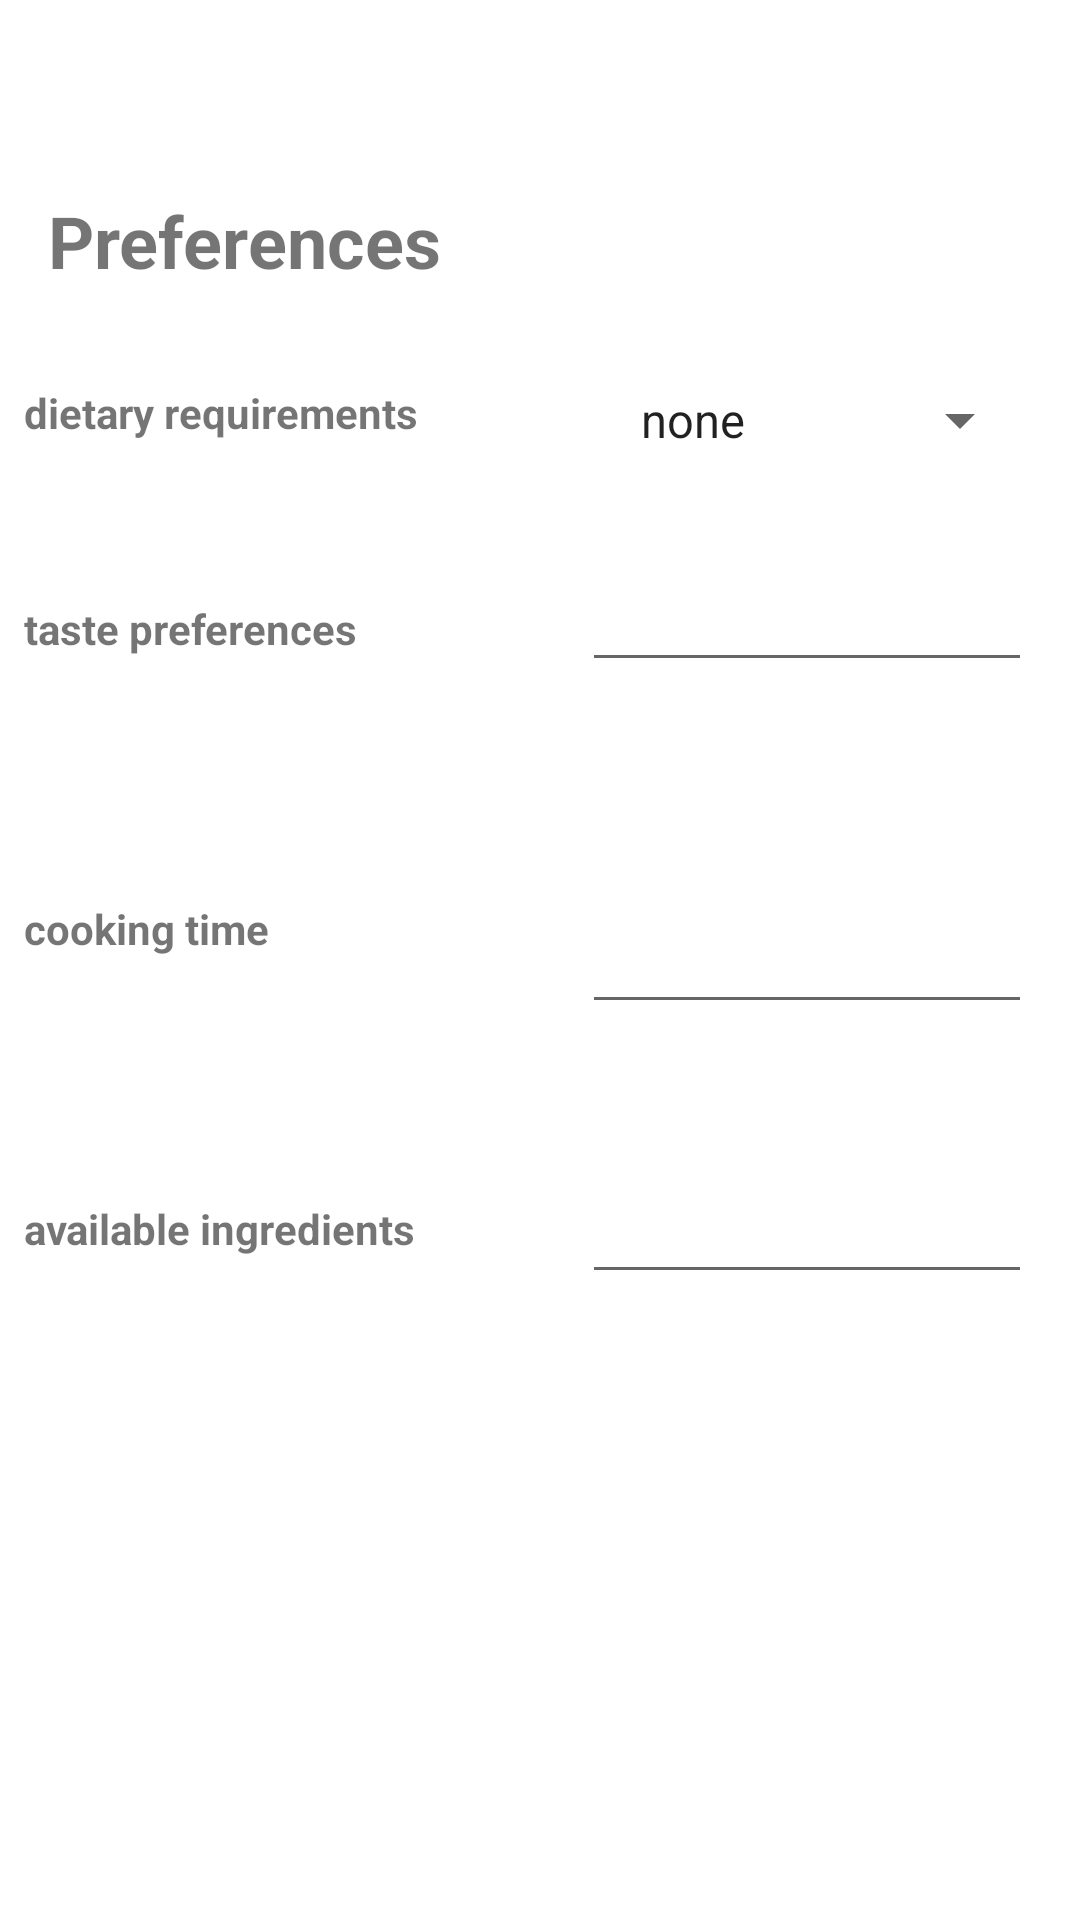

Reconstruct the res/layout file that produces this screen, plus the resources it refers to.
<!-- AndroidManifest.xml: application theme Theme.Restaurant -->
<!-- res/layout/fragment_recipe.xml -->
<?xml version="1.0" encoding="utf-8"?>
<androidx.constraintlayout.widget.ConstraintLayout xmlns:android="http://schemas.android.com/apk/res/android"
    xmlns:app="http://schemas.android.com/apk/res-auto"
    xmlns:tools="http://schemas.android.com/tools"
    android:layout_width="match_parent"
    android:layout_height="match_parent"
    tools:context=".ui.fragment.RecipeFragment">

    <ImageView
        android:id="@+id/recipe_iv_ok"
        android:layout_width="32dp"
        android:layout_height="32dp"
        android:layout_marginTop="8dp"
        android:layout_marginEnd="8dp"
        android:src="@drawable/ic_check_24"
        app:layout_constraintEnd_toEndOf="parent"
        app:layout_constraintTop_toTopOf="parent" />

    <TextView
        android:layout_width="wrap_content"
        android:layout_height="wrap_content"
        android:layout_marginStart="16dp"
        android:layout_marginTop="64dp"
        android:text="Preferences"
        android:textSize="24sp"
        android:textStyle="bold"
        app:layout_constraintStart_toStartOf="parent"
        app:layout_constraintTop_toTopOf="parent" />

    <TextView
        android:layout_width="wrap_content"
        android:layout_height="wrap_content"
        android:layout_marginStart="8dp"
        android:layout_marginTop="128dp"
        android:text="dietary requirements"
        android:textStyle="bold"
        app:layout_constraintStart_toStartOf="parent"
        app:layout_constraintTop_toTopOf="parent" />

    <TextView
        android:id="@+id/textView4"
        android:layout_width="wrap_content"
        android:layout_height="wrap_content"
        android:layout_marginStart="8dp"
        android:layout_marginTop="200dp"
        android:text="taste preferences"
        android:textStyle="bold"
        app:layout_constraintStart_toStartOf="parent"
        app:layout_constraintTop_toTopOf="parent" />

    <Spinner
        android:id="@+id/explore_spinner_dietary"
        android:layout_width="wrap_content"
        android:layout_height="wrap_content"
        android:layout_marginTop="128dp"
        android:layout_marginEnd="16dp"
        android:entries="@array/dietaryRequirements"
        app:layout_constraintEnd_toEndOf="parent"
        app:layout_constraintTop_toTopOf="parent" />

    <TextView
        android:layout_width="wrap_content"
        android:layout_height="wrap_content"
        android:layout_marginStart="8dp"
        android:layout_marginTop="300dp"
        android:text="cooking time"
        android:textStyle="bold"
        app:layout_constraintStart_toStartOf="parent"
        app:layout_constraintTop_toTopOf="parent" />

    <EditText
        android:id="@+id/explore_et_cook_time"
        android:layout_width="150dp"
        android:layout_height="wrap_content"
        android:layout_marginTop="300dp"
        android:layout_marginEnd="16dp"
        app:layout_constraintEnd_toEndOf="parent"
        app:layout_constraintTop_toTopOf="parent" />

    <EditText
        android:id="@+id/explore_et_taste"
        android:layout_width="150dp"
        android:layout_height="wrap_content"
        android:layout_marginTop="34dp"
        android:layout_marginEnd="16dp"
        app:layout_constraintEnd_toEndOf="parent"
        app:layout_constraintTop_toBottomOf="@+id/explore_spinner_dietary" />

    <TextView
        android:layout_width="wrap_content"
        android:layout_height="wrap_content"
        android:layout_marginStart="8dp"
        android:layout_marginTop="400dp"
        android:text="available ingredients"
        android:textStyle="bold"
        app:layout_constraintStart_toStartOf="parent"
        app:layout_constraintTop_toTopOf="parent" />

    <EditText
        android:id="@+id/explore_et_ingredient"
        android:layout_width="150dp"
        android:layout_height="wrap_content"
        android:layout_marginTop="390dp"
        android:layout_marginEnd="16dp"
        app:layout_constraintEnd_toEndOf="parent"
        app:layout_constraintTop_toTopOf="parent" />


</androidx.constraintlayout.widget.ConstraintLayout>
<!-- resources referenced by this layout -->
<resources>
  <string-array name="dietaryRequirements">
          <item>none</item>
          <item>halal</item>
          <item>vegan </item>
          <item>vegetarian</item>
      </string-array>
  <style name="Theme.Restaurant" parent="Theme.MaterialComponents.DayNight.NoActionBar">
          
          <item name="colorPrimary">@color/main</item>
          <item name="colorPrimaryVariant">@color/teal_700</item>
          <item name="colorOnPrimary">@color/white</item>
          
          <item name="colorSecondary">@color/teal_200</item>
          <item name="colorSecondaryVariant">@color/teal_700</item>
          <item name="colorOnSecondary">@color/black</item>
          
          <item name="android:statusBarColor">#ffffff</item>
          
          <item name="android:navigationBarColor">#ffffff</item>
  
          <item name="android:windowActivityTransitions">true</item>
          <item name="android:windowEnableSplitTouch">false</item>
          <item name="android:splitMotionEvents">false</item>
      </style>
  <color name="main">#F95E6A</color>
  <color name="teal_700">#FF018786</color>
  <color name="white">#FFFFFFFF</color>
  <color name="teal_200">#FF03DAC5</color>
  <color name="black">#FF000000</color>
</resources>
